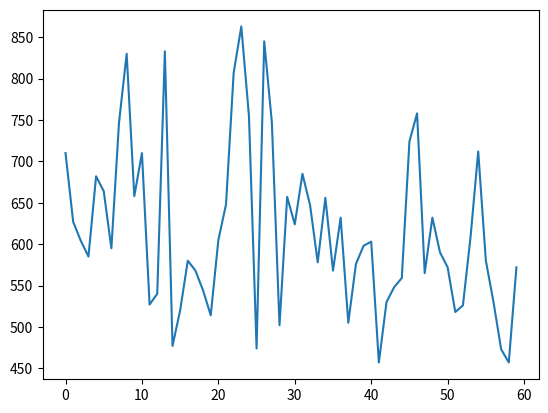

Source code (Python):

import numpy as np
import matplotlib.pyplot as plt

li = np.array([1276, 710, 627, 604, 585, 682, 664, 595, 747, 830, 658, 710, 527, 540, 833, 477, 520, 580, 568, 544, 514, 605, 648, 807, 863, 755, 474, 845, 747, 502, 657, 624, 685, 647, 578, 656, 568, 632, 505, 576, 598, 603, 457, 530, 548, 559, 724, 758, 565, 632, 590, 572, 518, 526, 609, 712, 580, 530, 473, 457, 572])
li = li[np.where(li < 1000)]
print(len(li))
print(np.mean(li[-10:]))
print(np.std(li[-1:]))
plt.plot(li)
plt.show()